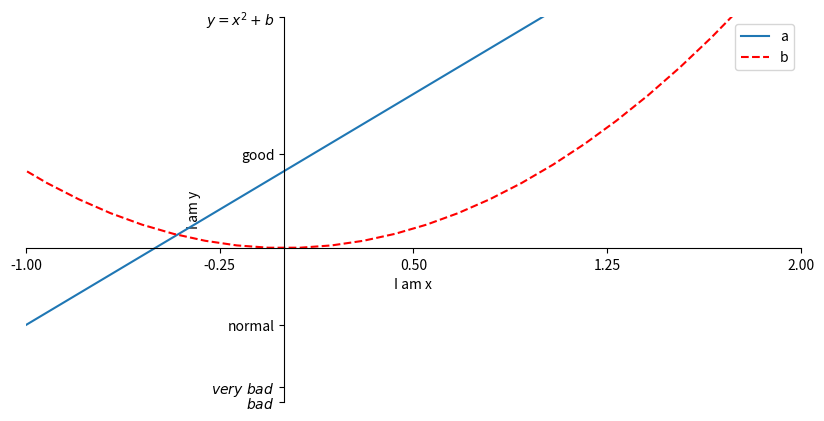

Write the Python code that produced this figure.
# 设置坐标轴
import matplotlib.pyplot as plt
import numpy as np

x = np.linspace(-3, 3, 50)
y1 = 2 * x + 1
y2 = x ** 2

plt.figure(figsize=(10, 5))


# 设置坐标轴的范围，
plt.xlim(-1, 2)  # plt.xlim((-1, 2)) 这样写也行
plt.ylim(-2, 3)
# 设置轴的标签，轴叫什么名字
plt.xlabel('I am x')
plt.ylabel('I am y')

new_ticks = np.linspace(-1, 2, 5)
print(new_ticks)

# 重新划定刻度，并将刻度起别名，还可以使用 latex 数学美化一下, ‘\ ’ 表示数学公式中的空格
plt.xticks(new_ticks)
plt.yticks([-2, -1.8, -1, 1.22, 3], r'$bad$, $very\ bad$, normal, good, $y=x^2+b$'.split(', '))

# Get the current:`~matplotlib.axes.Axes 得到当前的轴
ax = plt.gca()

# spines：轴，四周的边框，可选的参数有： ['left', 'right', 'bottom', 'top']
# 设置颜色，默认是没有颜色的
ax.spines['right'].set_color('none')
ax.spines['top'].set_color('none')

# 脊梁，设置轴的位置，需要填写一个元组位置，元组第一个可以填写 `axes`(比例) 或 `data`（数据点）
# 第二个填写数据，如（`axes`, 0.5）:'center',('data', 0.0):'zero'
ax.spines['bottom'].set_position(('data', 0.0))
ax.spines['left'].set_position(('data', 0.0))

h1, = plt.plot(x, y1, label='line-1')  # 返回一个列表，列表之中只有一个元素，该元素就是 句柄Line2D(line-1)。
h2, = plt.plot(x, y2, color='r', linestyle='--', label='line-2')  # 使用 `h1,` 可以用 h1 提取该元素。


# 可以 用 handles 以及 labels 再改写标签，handeles 里面有一个元素时，只显示一个
# 默认 loc = 'best'
# 'best' : 0,
#  'upper right'  : 1,
#  'upper left'   : 2,
#  'lower left'   : 3,
#  'lower right'  : 4,
#  'right'        : 5,
#  'center left'  : 6,
#  'center right' : 7,
#  'lower center' : 8,
#  'upper center' : 9,
#  'center'       : 10,

plt.legend(handles=[h1, h2], labels=['a', 'b'], loc=1)
plt.show()

# 一般 plot, legend, show 放在后面。
